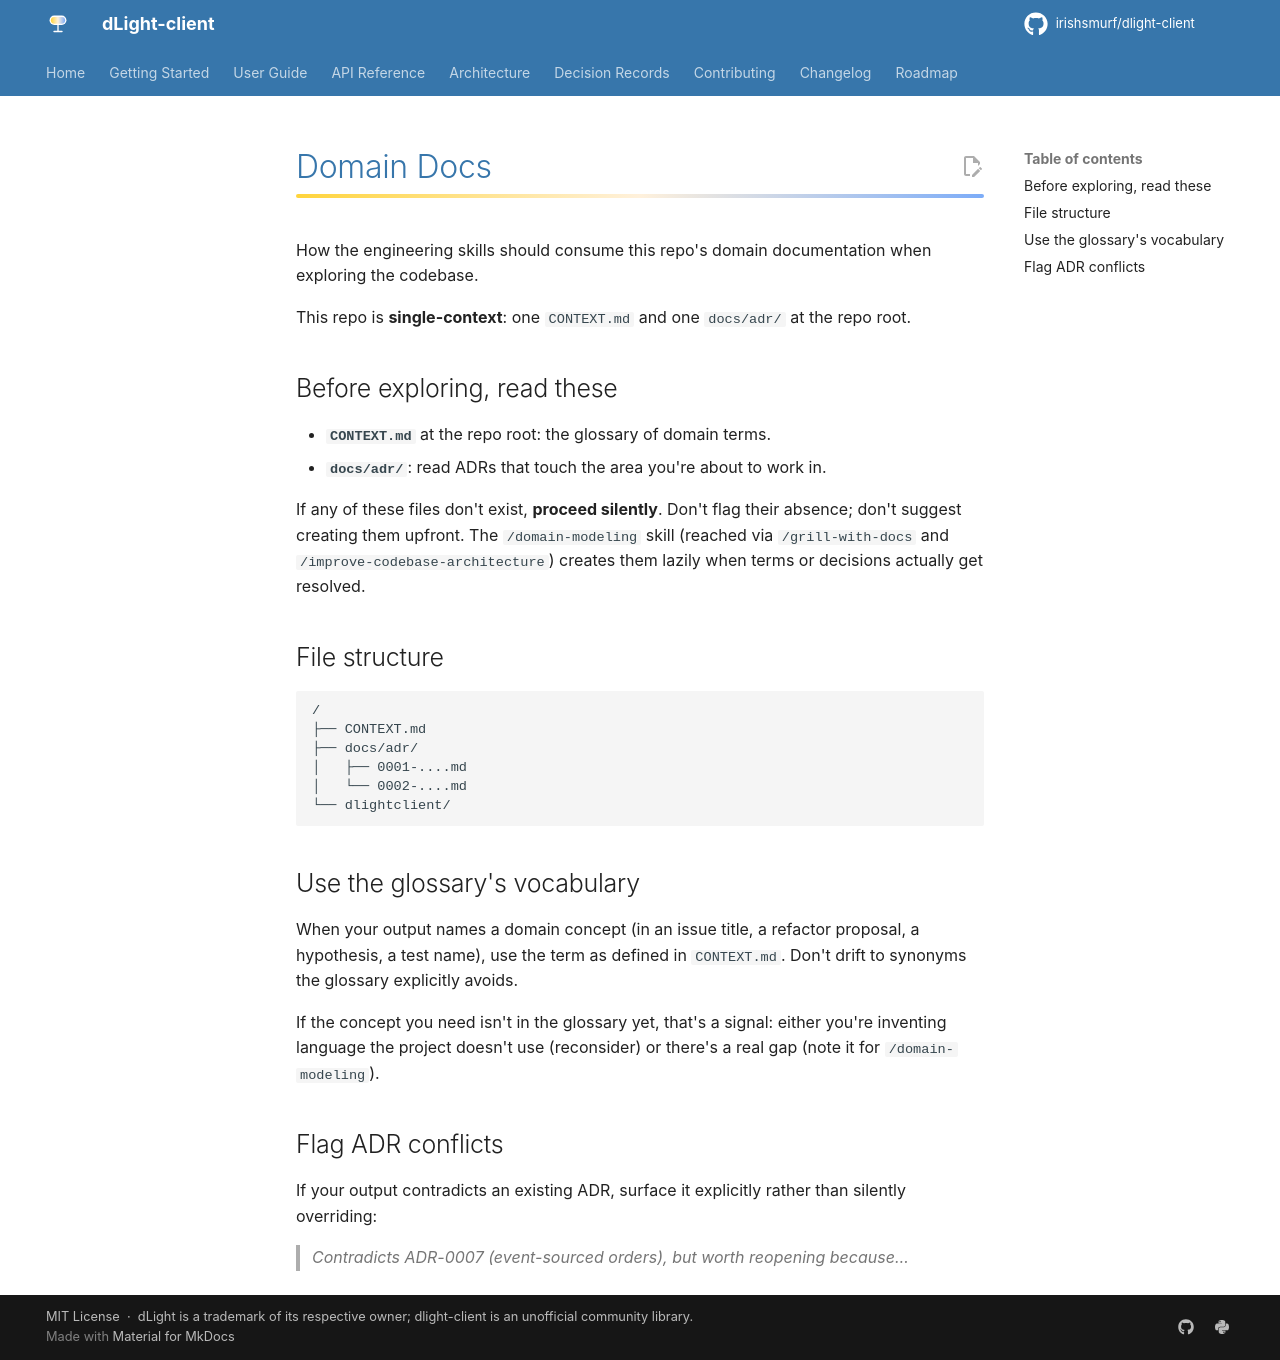

repository: Irishsmurf/dlight-client · page: agents/domain/index.html · generator: mkdocs

# Domain Docs

How the engineering skills should consume this repo's domain documentation when
exploring the codebase.

This repo is **single-context**: one `CONTEXT.md` and one `docs/adr/` at the
repo root.

## Before exploring, read these

- **`CONTEXT.md`** at the repo root: the glossary of domain terms.
- **`docs/adr/`**: read ADRs that touch the area you're about to work in.

If any of these files don't exist, **proceed silently**. Don't flag their
absence; don't suggest creating them upfront. The `/domain-modeling` skill
(reached via `/grill-with-docs` and `/improve-codebase-architecture`) creates
them lazily when terms or decisions actually get resolved.

## File structure

```
/
├── CONTEXT.md
├── docs/adr/
│   ├── 0001-....md
│   └── 0002-....md
└── dlightclient/
```

## Use the glossary's vocabulary

When your output names a domain concept (in an issue title, a refactor
proposal, a hypothesis, a test name), use the term as defined in `CONTEXT.md`.
Don't drift to synonyms the glossary explicitly avoids.

If the concept you need isn't in the glossary yet, that's a signal: either
you're inventing language the project doesn't use (reconsider) or there's a
real gap (note it for `/domain-modeling`).

## Flag ADR conflicts

If your output contradicts an existing ADR, surface it explicitly rather than
silently overriding:

> _Contradicts ADR-0007 (event-sourced orders), but worth reopening because…_
